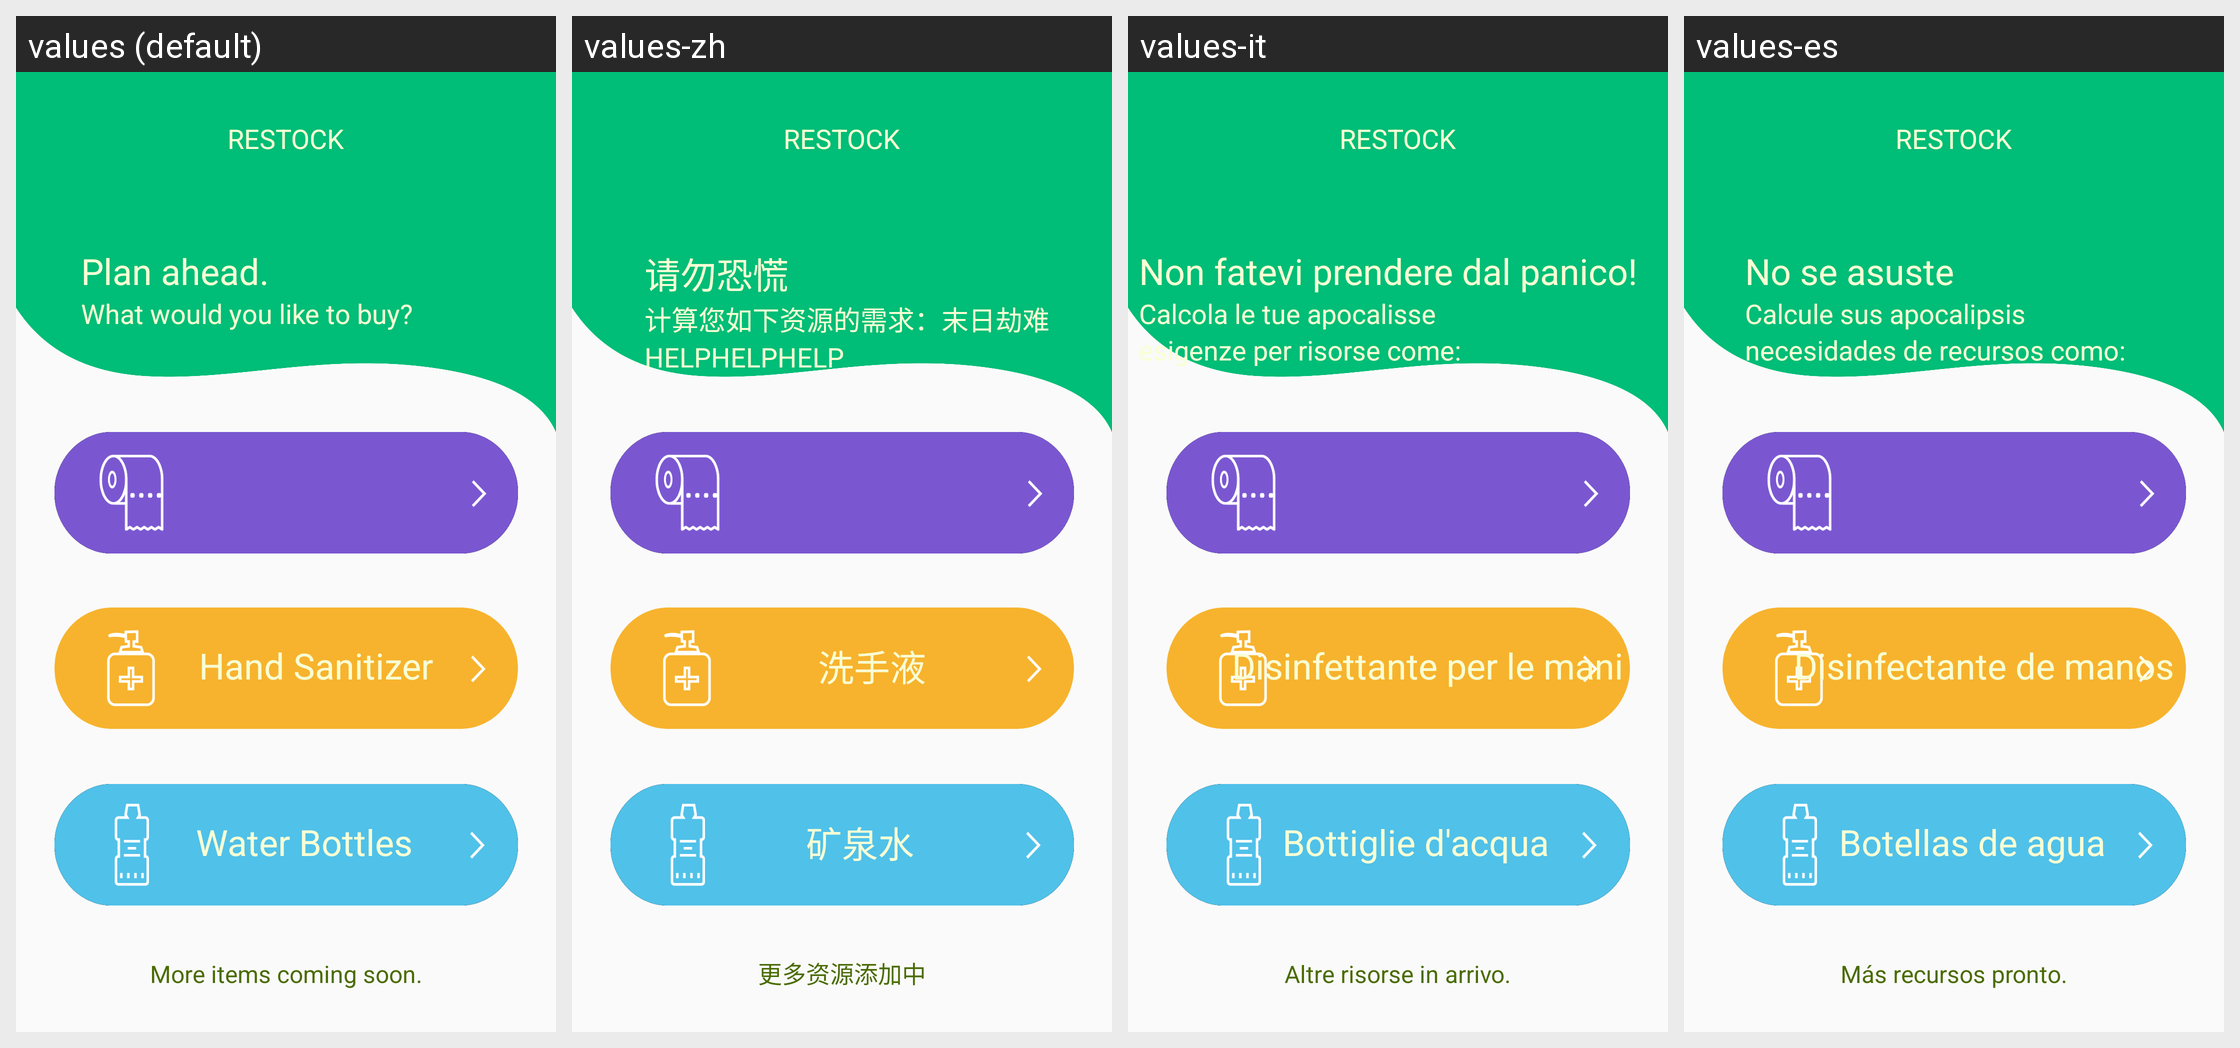

The Android screen below is rendered under several locales of the same app. Produce the string resources it draws, with the default and per-locale values.
Android screen res/layout/activity_main.xml rendered under 4 locales, left to right: values (default), values-zh, values-it, values-es. Device: Nexus 5 (rendered at 1080×1920; each locale shown at half size, 540×960, under a caption strip naming it); theme AppTheme.
Other locales in the repository, not shown: values-ko, values-ru, values-uk, values-zh-rHK.
Strings drawn on this screen, with the default value and each locale's value (text and hints the layout hard-codes appear in the picture but are not listed):

resource_2
  values: Hand Sanitizer
  values-zh: 洗手液
  values-it: Disinfettante per le mani
  values-es: Disinfectante de manos

resource_3
  values: Water Bottles
  values-zh: 矿泉水
  values-it: Bottiglie d'acqua
  values-es: Botellas de agua

coming_soon
  values: More items coming soon.
  values-zh: 更多资源添加中
  values-it: Altre risorse in arrivo.
  values-es: Más recursos pronto.

title
  values: RESTOCK
  values-zh: RESTOCK  [not translated; the default value is used]
  values-it: RESTOCK  [not translated; the default value is used]
  values-es: RESTOCK  [not translated; the default value is used]

description_1
  values: Plan ahead.
  values-zh: 请勿恐慌
  values-it: Non fatevi prendere dal panico!
  values-es: No se asuste

description_2_1
  values: What would you like to buy?
  values-zh: 计算您如下资源的需求：末日劫难
  values-it: Calcola le tue apocalisse
  values-es: Calcule sus apocalipsis
